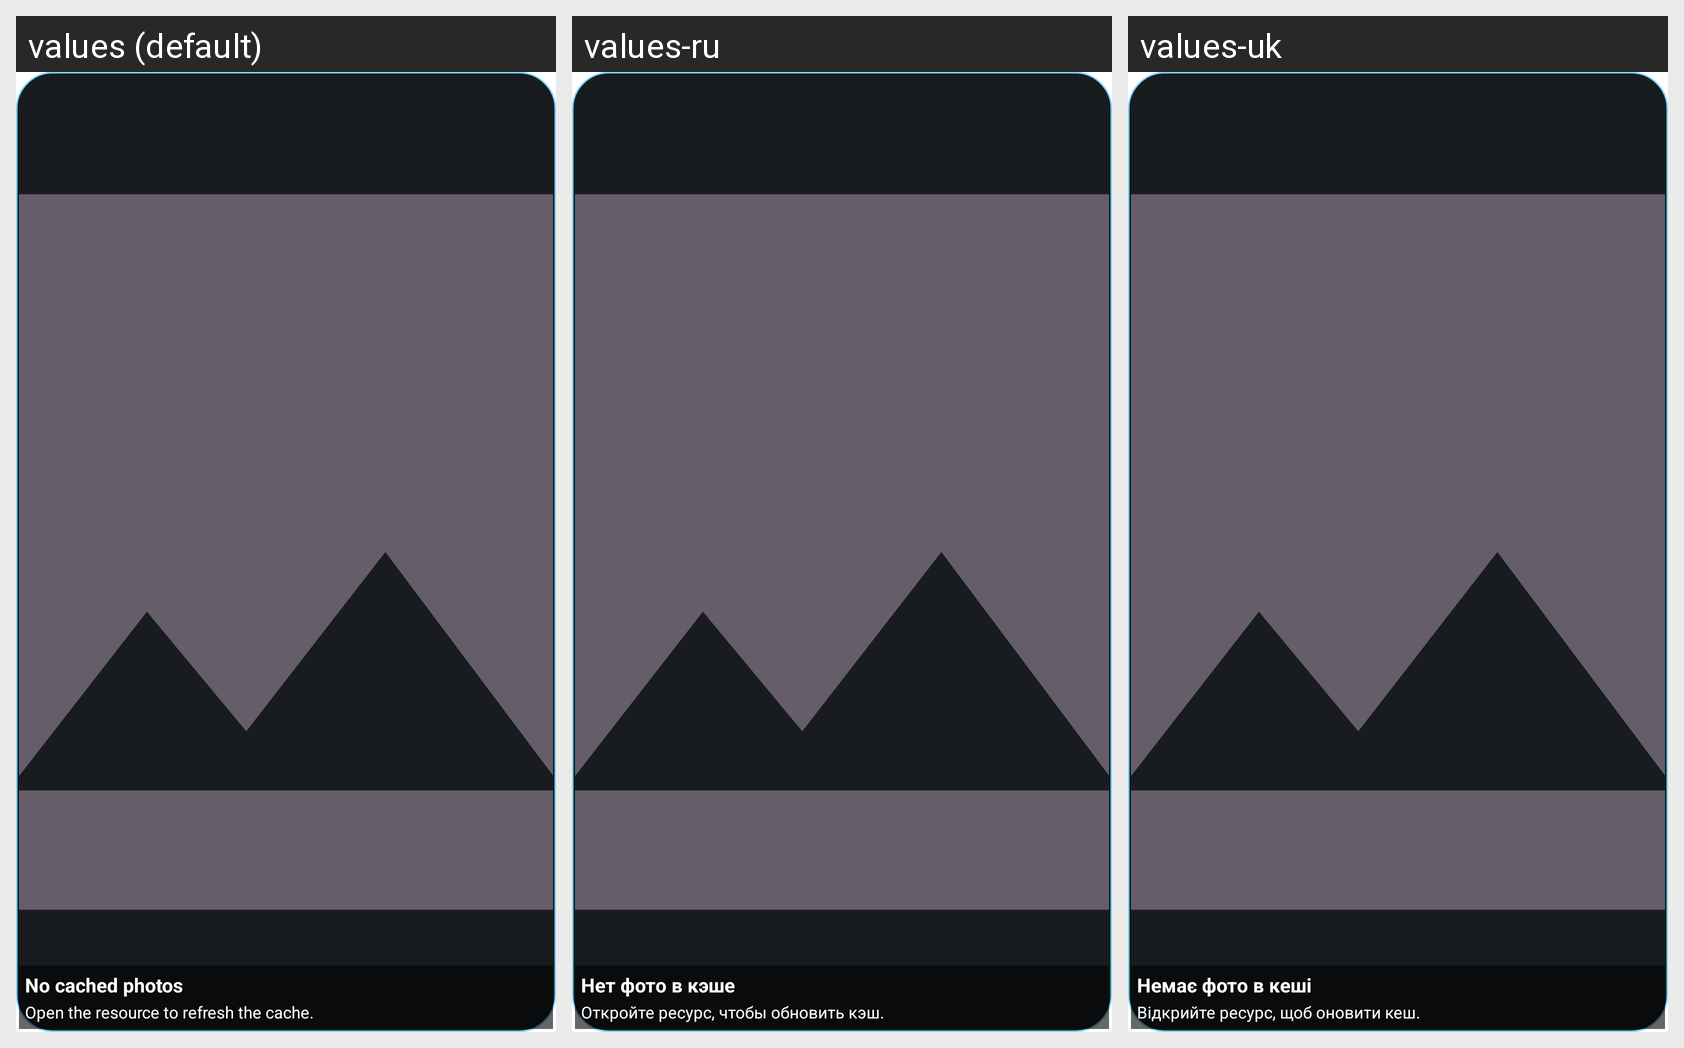

Here is an Android app screen in its default locale and in the app's own translations. Write out the translated-string differences for the strings that appear on this screen.
Android screen res/layout/widget_random_photo_frame.xml rendered under 3 locales, left to right: values (default), values-ru, values-uk. Device: Nexus 5 (rendered at 1080×1920; each locale shown at half size, 540×960, under a caption strip naming it); theme Theme.FastMediaSorter.
Other locales in the repository, not shown: values-ar, values-bn, values-de, values-es, values-fr, values-hi, values-it, values-pt, values-ur.
Strings drawn on this screen, with the default value and each locale's value (text and hints the layout hard-codes, and strings that could not be matched under every locale, appear in the picture but are not listed):

widget_random_photo_frame_empty_title
  values: No cached photos
  values-ru: Нет фото в кэше
  values-uk: Немає фото в кеші

widget_random_photo_frame_empty_subtitle
  values: Open the resource to refresh the cache.
  values-ru: Откройте ресурс, чтобы обновить кэш.
  values-uk: Відкрийте ресурс, щоб оновити кеш.
